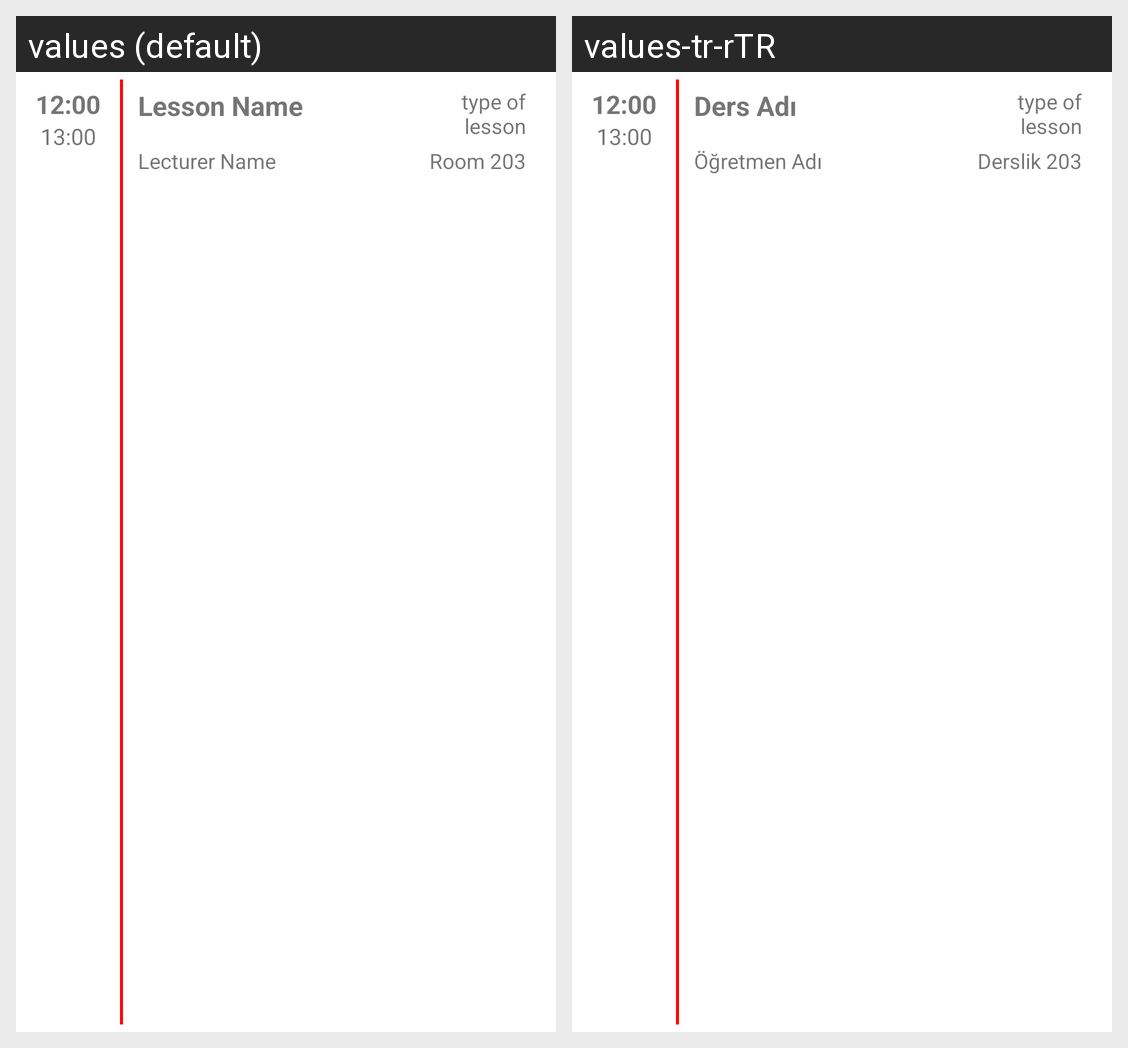

The same Android screen rendered under two of its app's locales, left to right. List the strings drawn on it with the default value and each locale's translation.
Android screen res/layout/fragment_main_recycler_row_lessons.xml rendered under 2 locales, left to right: values (default), values-tr-rTR. Device: Nexus 5 (rendered at 1080×1920; each locale shown at half size, 540×960, under a caption strip naming it); theme Theme.TimeTable.
Strings drawn on this screen, with the default value and each locale's value (text and hints the layout hard-codes, and strings that could not be matched under every locale, appear in the picture but are not listed):

textView_LessonName
  values: Lesson Name
  values-tr-rTR: Ders Adı

textView_lecturerName
  values: Lecturer Name
  values-tr-rTR: Öğretmen Adı

textView_classRoom
  values: Room 203
  values-tr-rTR: Derslik 203
